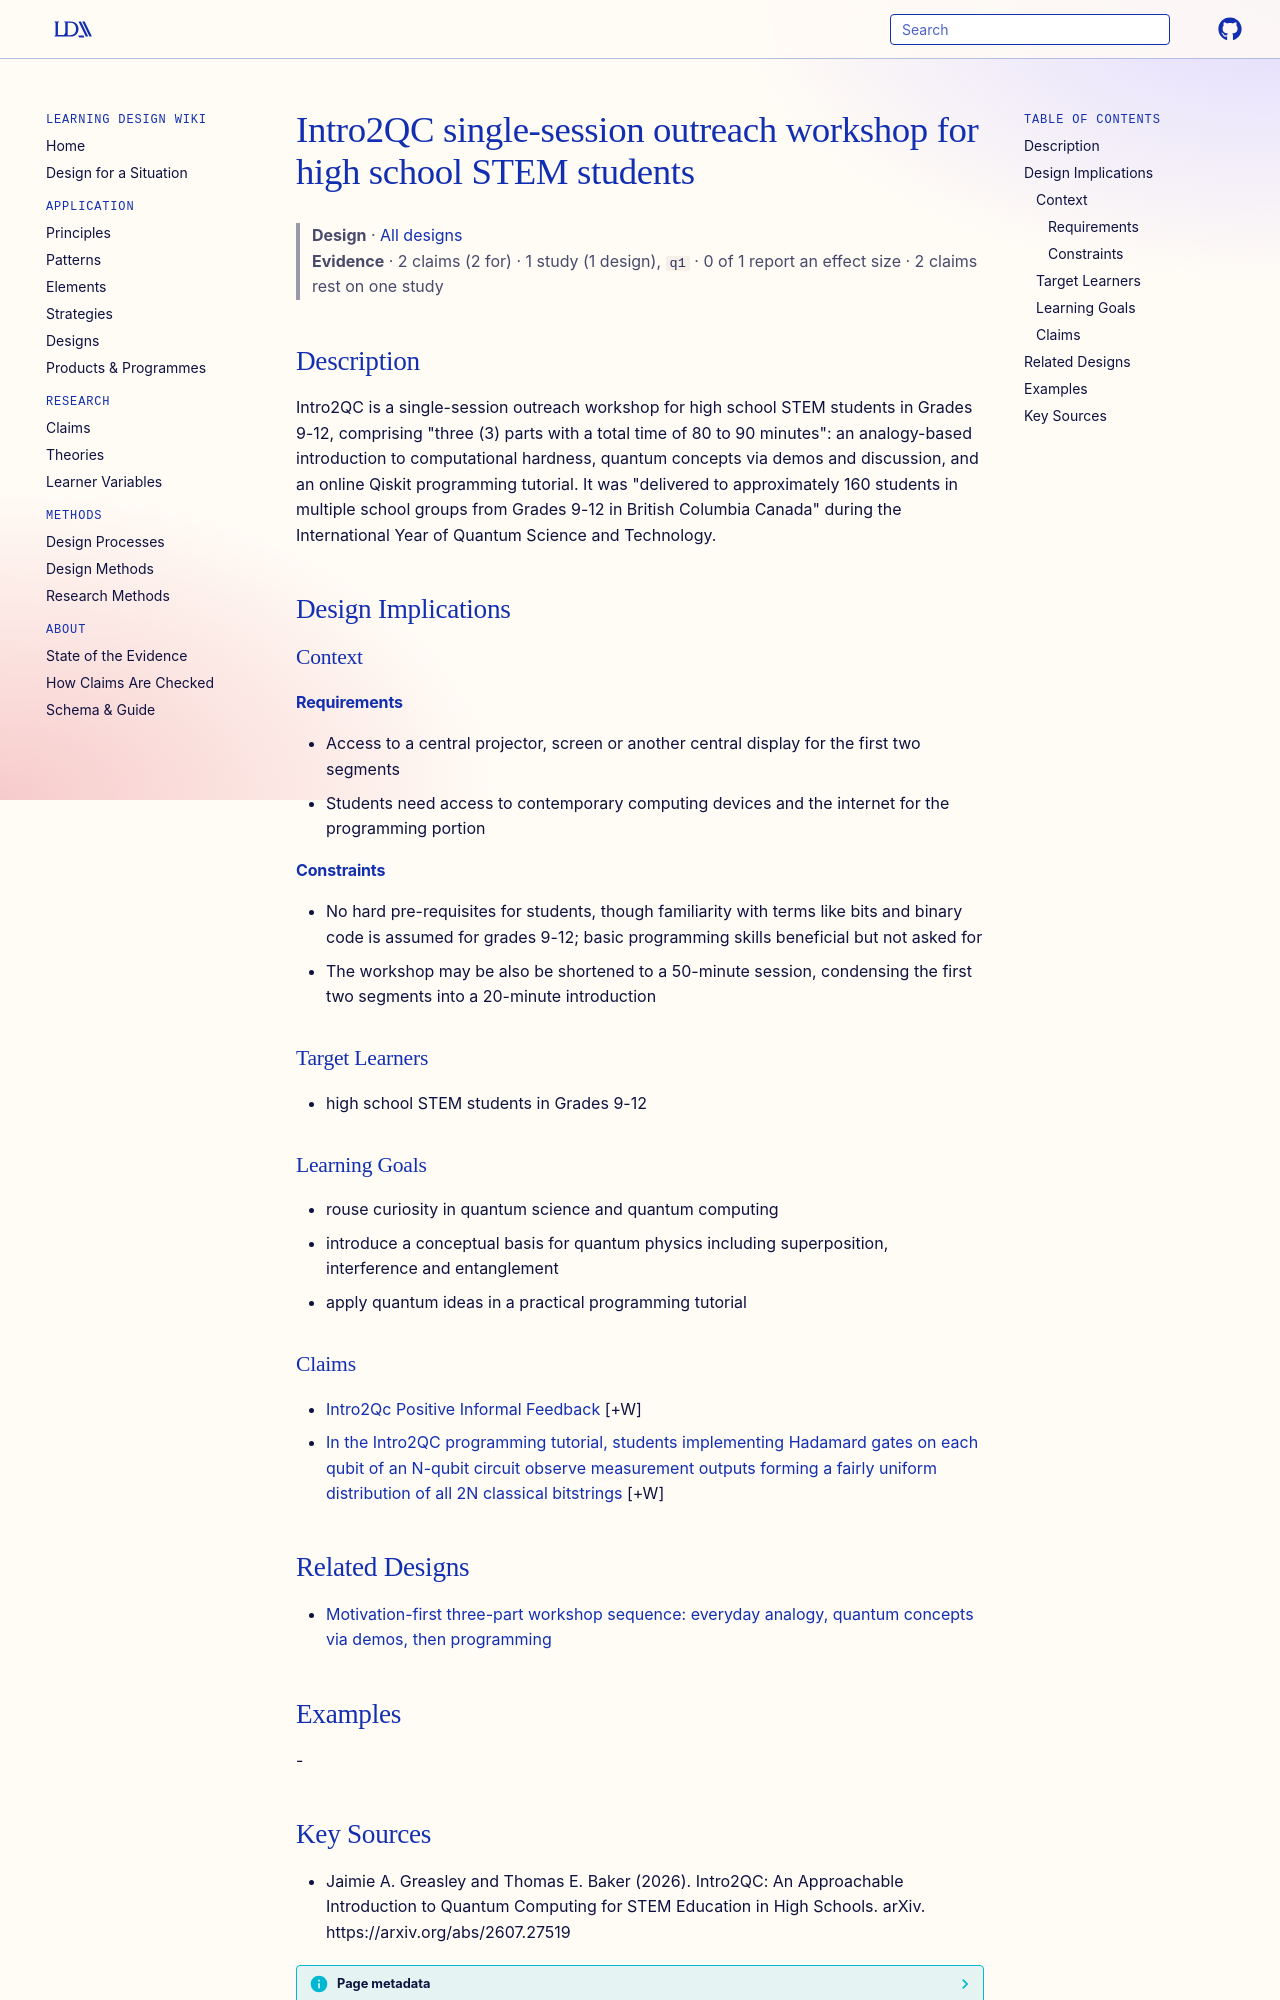

repository: Learning-Design-Alliance/learning-wiki · page: designs/intro2qc-outreach-workshop/index.html · generator: mkdocs

---
type: design
id: intro2qc-outreach-workshop
title: Intro2QC single-session outreach workshop for high school STEM students
description: "Intro2QC is a single-session outreach workshop for high school STEM students in Grades 9-12, comprising \"three (3) parts with a total time of 80 to 90 minutes\": an analogy-based introduction to computational hardness,..."
status: review
generated:
  by: "process:settle-candidates"
  at: 2026-11-21
sources:
  - id: jaimie-a-greasley-and-thomas-e-baker-2026
    resource: "https://arxiv.org/abs/2607.27519"
    title: "Jaimie A. Greasley and Thomas E. Baker (2026). Intro2QC: An Approachable Introduction to Quantum Computing for STEM Education in High Schools. arXiv. https://arxiv.org/abs/2607.27519"
    author: Jaimie A. Greasley and Thomas E. Baker
---

# Intro2QC single-session outreach workshop for high school STEM students

> **Design** · [All designs](index.md)
> **Evidence** · 2 claims (2 for) · 1 study (1 design), `q1` · 0 of 1 report an effect size · 2 claims rest on one study

## Description
Intro2QC is a single-session outreach workshop for high school STEM students in Grades 9-12, comprising "three (3) parts with a total time of 80 to 90 minutes": an analogy-based introduction to computational hardness, quantum concepts via demos and discussion, and an online Qiskit programming tutorial. It was "delivered to approximately 160 students in multiple school groups from Grades 9-12 in British Columbia Canada" during the International Year of Quantum Science and Technology.

## Design Implications

### Context
#### Requirements
- Access to a central projector, screen or another central display for the first two segments
- Students need access to contemporary computing devices and the internet for the programming portion
#### Constraints
- No hard pre-requisites for students, though familiarity with terms like bits and binary code is assumed for grades 9-12; basic programming skills beneficial but not asked for
- The workshop may be also be shortened to a 50-minute session, condensing the first two segments into a 20-minute introduction

### Target Learners
- high school STEM students in Grades 9-12

### Learning Goals
- rouse curiosity in quantum science and quantum computing
- introduce a conceptual basis for quantum physics including superposition, interference and entanglement
- apply quantum ideas in a practical programming tutorial

### Claims

- [Intro2Qc Positive Informal Feedback](../claims/intro2qc-positive-informal-feedback.md) [+W]
- [In the Intro2QC programming tutorial, students implementing Hadamard gates on each qubit of an N-qubit circuit observe measurement outputs forming a fairly uniform distribution of all 2N classical bitstrings](../claims/hadamard-uniform-bitstring-distribution.md) [+W]

## Related Designs

- [Motivation-first three-part workshop sequence: everyday analogy, quantum concepts via demos, then programming](motivation-first-three-part-workshop-sequence.md)

## Examples
-
